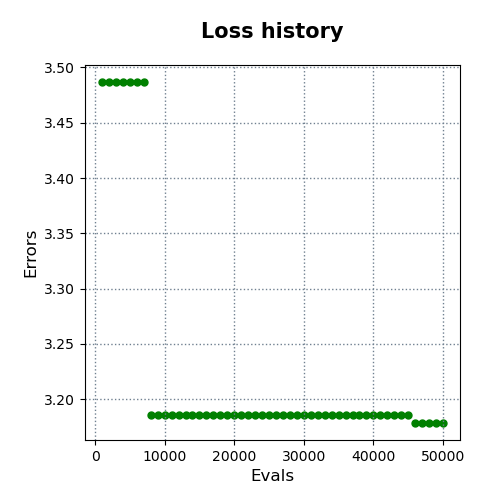

Data behind this chart, as committed beside it:
evals, errors
1000, 3.487
2000, 3.487
3000, 3.487
4000, 3.487
5000, 3.487
6000, 3.487
7000, 3.487
8000, 3.186
9000, 3.186
10000, 3.186
11000, 3.186
12000, 3.186
13000, 3.186
14000, 3.186
15000, 3.186
16000, 3.186
17000, 3.186
18000, 3.186
19000, 3.186
20000, 3.186
21000, 3.186
22000, 3.186
23000, 3.186
24000, 3.186
25000, 3.186
26000, 3.186
27000, 3.186
28000, 3.186
29000, 3.186
30000, 3.186
31000, 3.186
32000, 3.186
33000, 3.186
34000, 3.186
35000, 3.186
36000, 3.186
37000, 3.186
38000, 3.186
39000, 3.186
40000, 3.186
41000, 3.186
42000, 3.186
43000, 3.186
44000, 3.186
45000, 3.186
46000, 3.179
47000, 3.179
48000, 3.179
49000, 3.179
50000, 3.179
